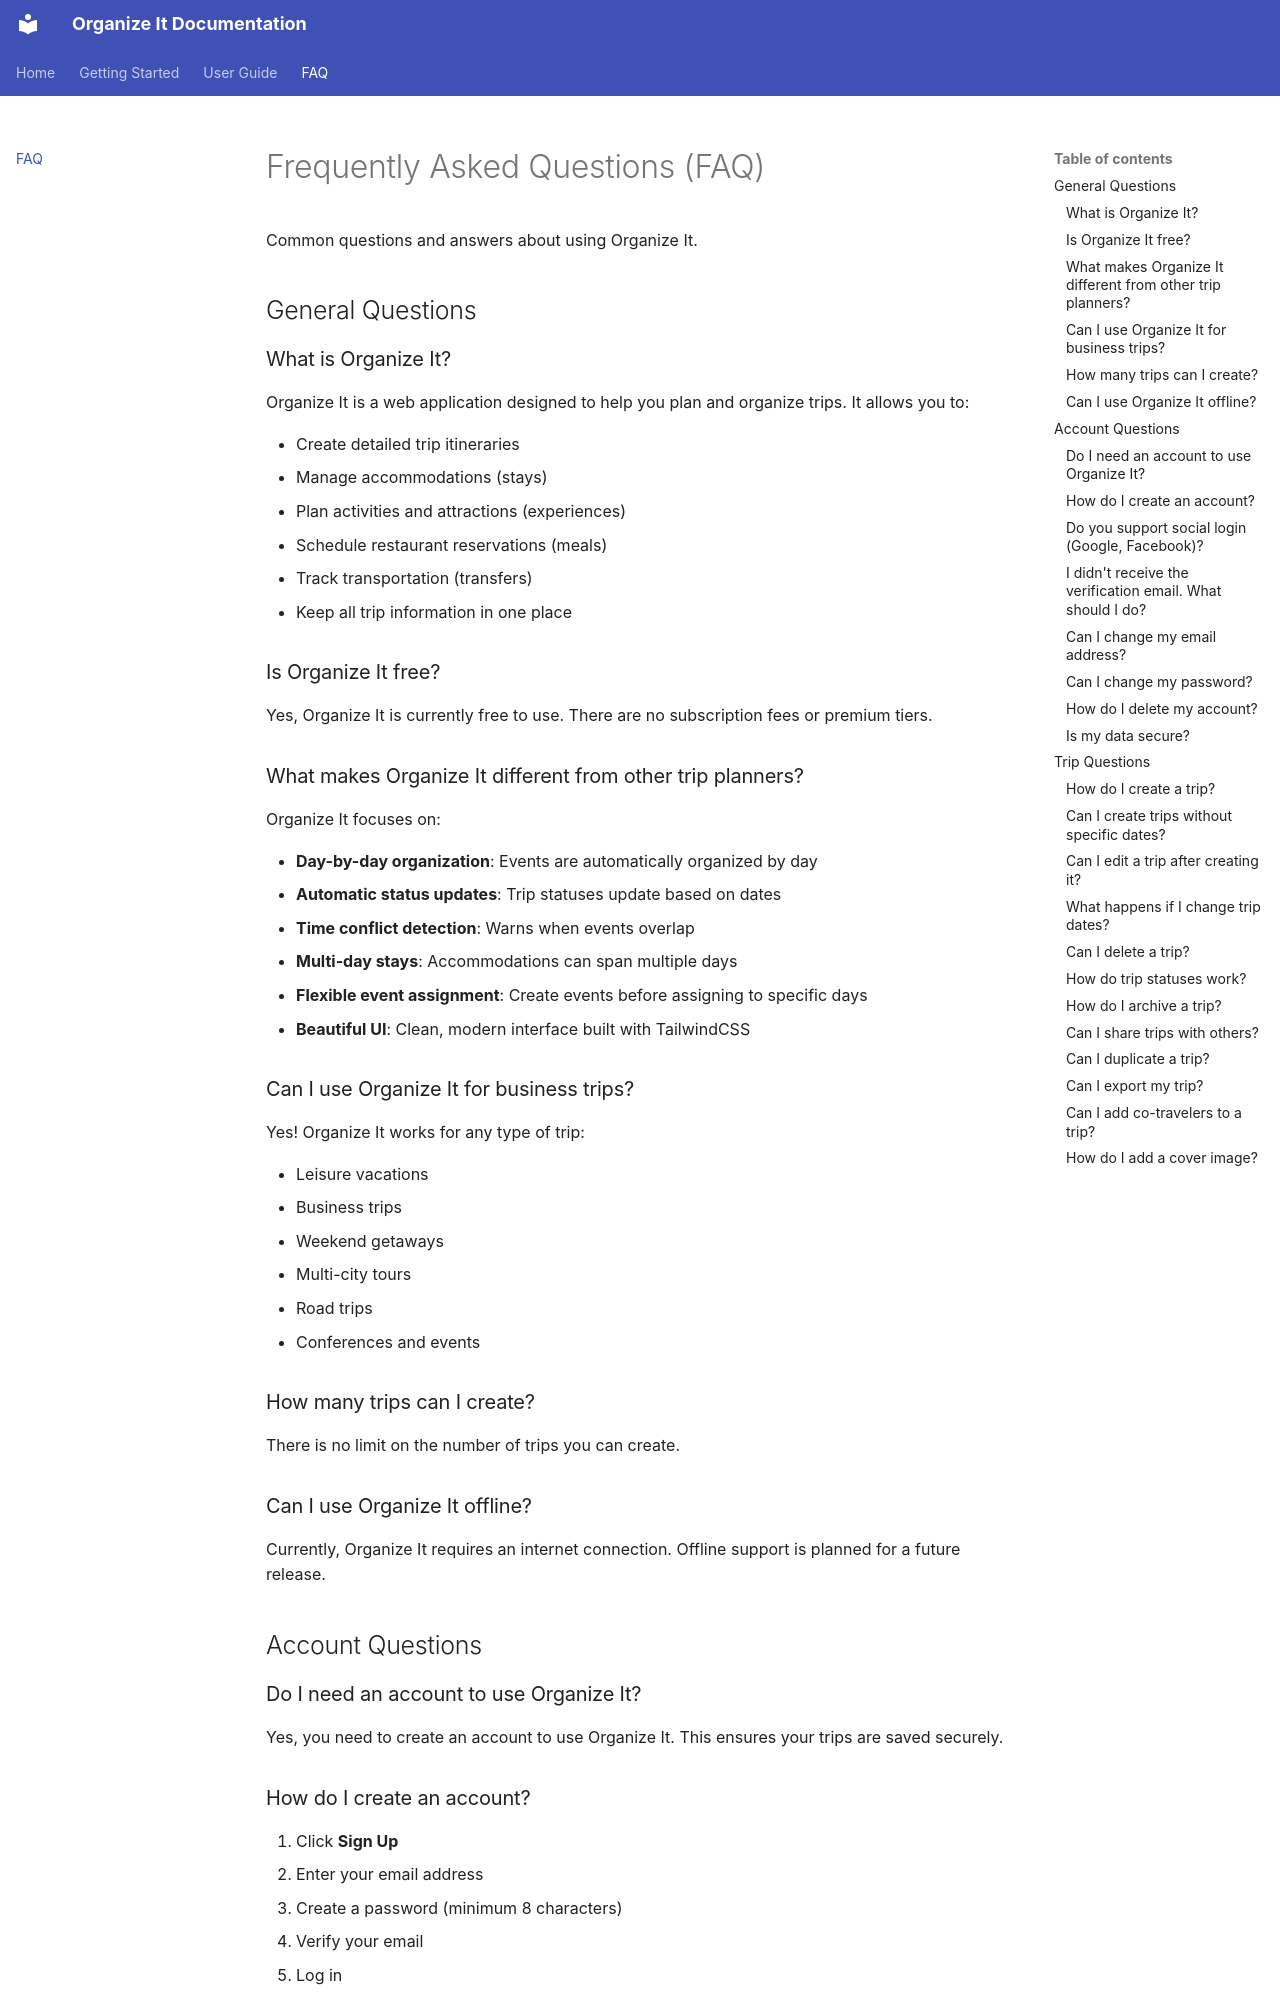

repository: applewebbo/organize_it · page: faq/index.html · generator: mkdocs

# Frequently Asked Questions (FAQ)

Common questions and answers about using Organize It.

## General Questions

### What is Organize It?

Organize It is a web application designed to help you plan and organize trips. It allows you to:

- Create detailed trip itineraries
- Manage accommodations (stays)
- Plan activities and attractions (experiences)
- Schedule restaurant reservations (meals)
- Track transportation (transfers)
- Keep all trip information in one place

### Is Organize It free?

Yes, Organize It is currently free to use. There are no subscription fees or premium tiers.

### What makes Organize It different from other trip planners?

Organize It focuses on:

- **Day-by-day organization**: Events are automatically organized by day
- **Automatic status updates**: Trip statuses update based on dates
- **Time conflict detection**: Warns when events overlap
- **Multi-day stays**: Accommodations can span multiple days
- **Flexible event assignment**: Create events before assigning to specific days
- **Beautiful UI**: Clean, modern interface built with TailwindCSS

### Can I use Organize It for business trips?

Yes! Organize It works for any type of trip:

- Leisure vacations
- Business trips
- Weekend getaways
- Multi-city tours
- Road trips
- Conferences and events

### How many trips can I create?

There is no limit on the number of trips you can create.

### Can I use Organize It offline?

Currently, Organize It requires an internet connection. Offline support is planned for a future release.

## Account Questions

### Do I need an account to use Organize It?

Yes, you need to create an account to use Organize It. This ensures your trips are saved securely.

### How do I create an account?

1. Click **Sign Up**
2. Enter your email address
3. Create a password (minimum 8 characters)
4. Verify your email
5. Log in

### Do you support social login (Google, Facebook)?

Currently, only email/password authentication is supported. Social login may be added in a future release.
